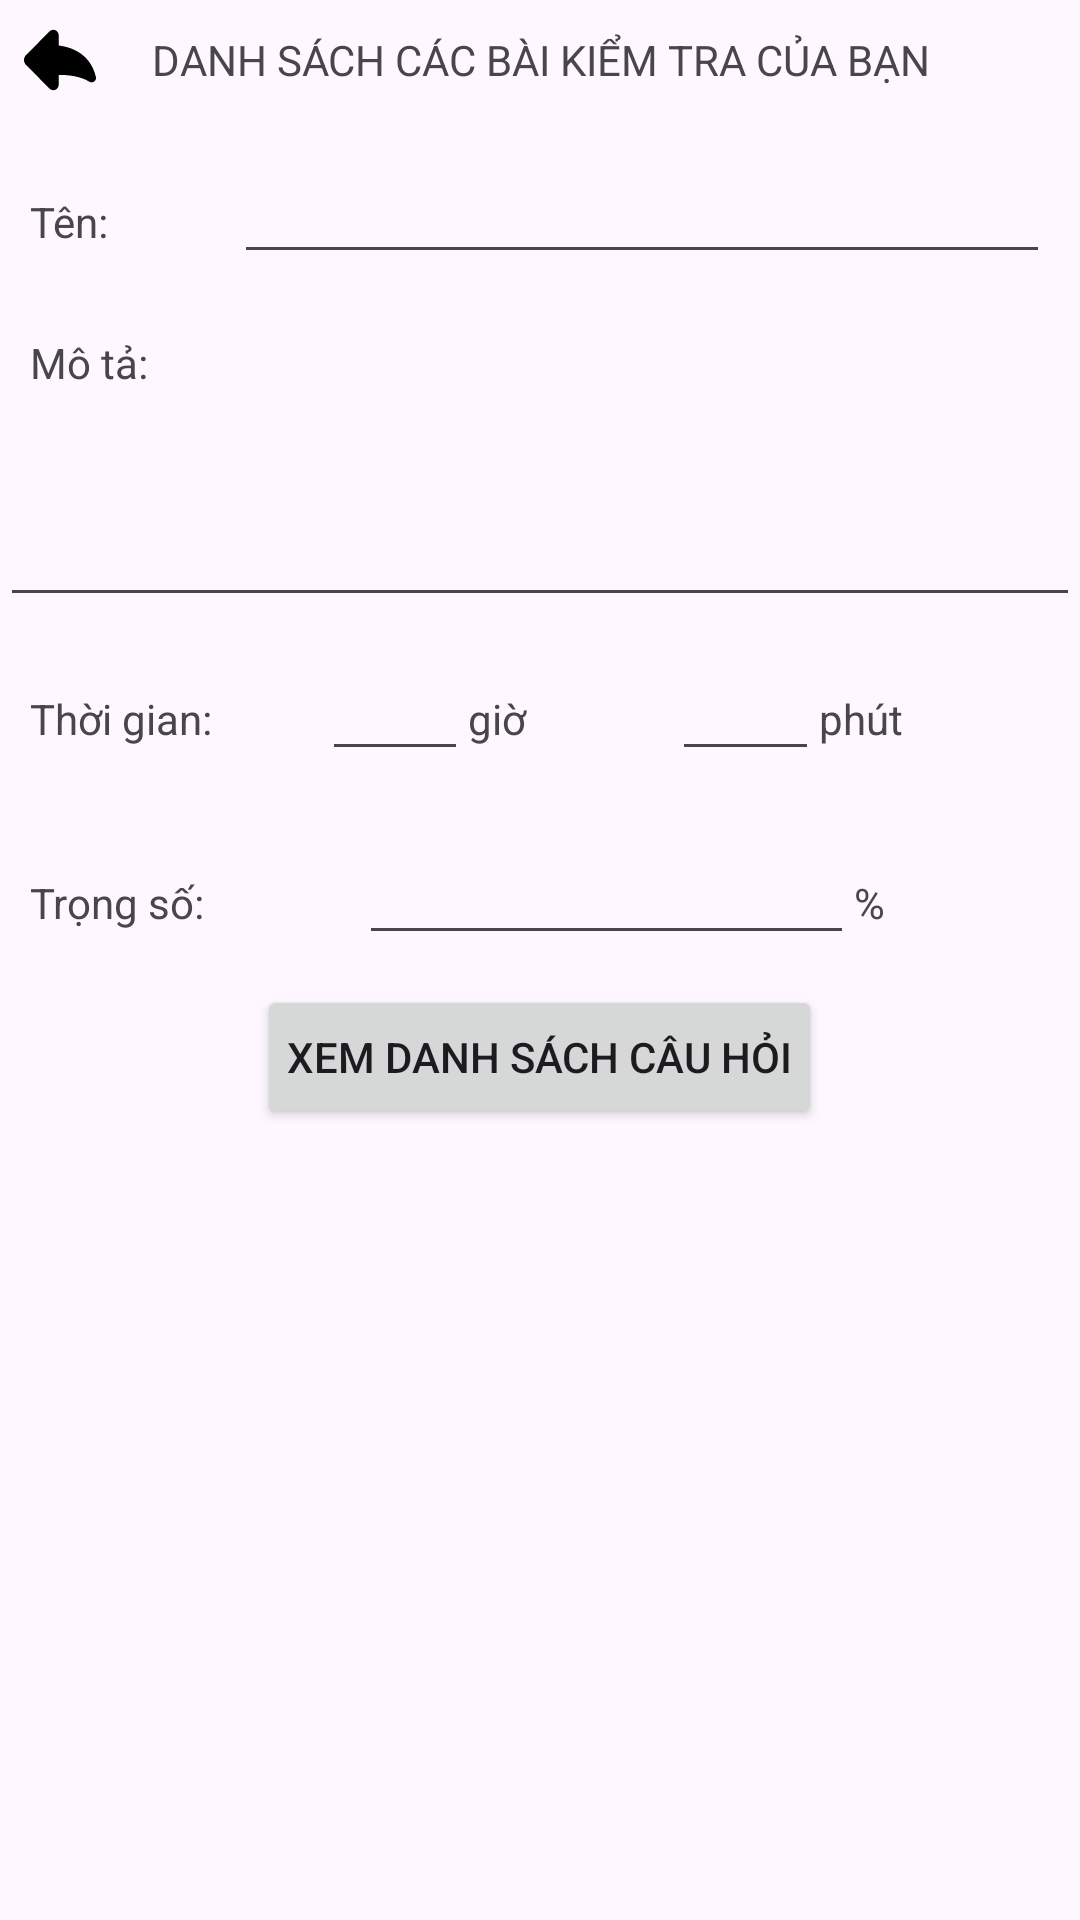

Android layout source for this screen:
<!-- AndroidManifest.xml: application theme Theme.HaUIQuiz -->
<!-- res/layout/activity_teacher_create_test.xml -->
<?xml version="1.0" encoding="utf-8"?>
<LinearLayout xmlns:android="http://schemas.android.com/apk/res/android"
    xmlns:app="http://schemas.android.com/apk/res-auto"
    xmlns:tools="http://schemas.android.com/tools"
    android:id="@+id/main"
    android:layout_width="match_parent"
    android:layout_height="match_parent"
    android:orientation="vertical"
    tools:context=".ui.createTest.TeacherCreateTest">

    <LinearLayout
        android:layout_width="match_parent"
        android:layout_height="wrap_content"
        android:gravity="center_vertical"
        android:orientation="horizontal">

        <ImageButton
            android:id="@+id/teacher_create_test_btn_back"
            android:layout_width="40dp"
            android:layout_height="40dp"
            android:background="@android:color/transparent"
            android:padding="6dp"
            app:srcCompat="@drawable/back_arrow_svgrepo_com" />

        <TextView
            android:id="@+id/textView23"
            android:layout_width="0dp"
            android:layout_height="wrap_content"
            android:layout_weight="1"
            android:padding="10dp"
            android:text="DANH SÁCH CÁC BÀI KIỂM TRA CỦA BẠN"
            android:textAlignment="center"
            android:textSize="14sp" />

        <ImageButton
            android:id="@+id/teacher_create_test_btn_menu"
            android:layout_width="40dp"
            android:layout_height="40dp"
            android:background="@android:color/transparent"
            android:padding="6dp"
            app:srcCompat="@drawable/icon_menu" />
    </LinearLayout>

    <LinearLayout
        android:layout_width="match_parent"
        android:layout_height="wrap_content"
        android:orientation="horizontal"
        android:padding="10dp">

        <TextView
            android:id="@+id/textView32"
            android:layout_width="0dp"
            android:layout_height="wrap_content"
            android:layout_weight="1"
            android:text="Tên:" />

        <EditText
            android:id="@+id/teacher_create_test_edt_name"
            android:layout_width="0dp"
            android:layout_height="wrap_content"
            android:layout_weight="4"
            android:ems="10"
            android:inputType="text" />
    </LinearLayout>

    <TextView
        android:id="@+id/textView38"
        android:layout_width="match_parent"
        android:layout_height="wrap_content"
        android:padding="10dp"
        android:text="Mô tả:" />

    <EditText
        android:id="@+id/teacher_create_test_edt_des"
        android:layout_width="match_parent"
        android:layout_height="wrap_content"
        android:ems="10"
        android:gravity="start|top"
        android:inputType="textMultiLine"
        android:maxLines="2"
        android:minLines="2"
        android:padding="10dp" />

    <LinearLayout
        android:layout_width="match_parent"
        android:layout_height="wrap_content"
        android:orientation="horizontal"
        android:padding="10dp">

        <TextView
            android:id="@+id/textView34"
            android:layout_width="0dp"
            android:layout_height="wrap_content"
            android:layout_weight="2"
            android:text="Thời gian:" />

        <EditText
            android:id="@+id/teacher_create_test_edt_hour"
            android:layout_width="0dp"
            android:layout_height="wrap_content"
            android:layout_weight="1"
            android:ems="10"
            android:inputType="number" />

        <TextView
            android:id="@+id/textView35"
            android:layout_width="wrap_content"
            android:layout_height="wrap_content"
            android:layout_weight="1"
            android:text="giờ" />

        <EditText
            android:id="@+id/teacher_create_test_edt_minute"
            android:layout_width="0dp"
            android:layout_height="wrap_content"
            android:layout_weight="1"
            android:ems="10"
            android:inputType="number" />

        <TextView
            android:id="@+id/textView36"
            android:layout_width="wrap_content"
            android:layout_height="wrap_content"
            android:layout_weight="1"
            android:text="phút" />
    </LinearLayout>

    <LinearLayout
        android:layout_width="match_parent"
        android:layout_height="wrap_content"
        android:orientation="horizontal"
        android:padding="10dp">

        <TextView
            android:id="@+id/textView37"
            android:layout_width="0dp"
            android:layout_height="wrap_content"
            android:layout_weight="2"
            android:text="Trọng số:" />

        <EditText
            android:id="@+id/teacher_create_test_edt_weight"
            android:layout_width="0dp"
            android:layout_height="wrap_content"
            android:layout_weight="3"
            android:ems="10"
            android:inputType="number" />

        <TextView
            android:id="@+id/textView39"
            android:layout_width="wrap_content"
            android:layout_height="wrap_content"
            android:layout_weight="1"
            android:text="%" />
    </LinearLayout>

    <Button
        android:id="@+id/teacher_create_test_btn_view"
        android:layout_width="wrap_content"
        android:layout_height="wrap_content"
        android:layout_gravity="center"
        android:padding="10dp"
        android:text="Xem danh sách câu hỏi" />

    <ListView
        android:id="@+id/teacher_create_test_lv"
        android:layout_width="match_parent"
        android:layout_height="match_parent" />
</LinearLayout>
<!-- resources referenced by this layout -->
<resources>
  <!-- drawable back_arrow_svgrepo_com (drawable) -->
  <vector xmlns:android="http://schemas.android.com/apk/res/android"
      android:width="24dp"
      android:height="24dp"
      android:viewportWidth="45.58"
      android:viewportHeight="45.58">
    <path
        android:pathData="M45.506,33.532c-1.741,-7.42 -7.161,-17.758 -23.554,-19.942V7.047c0,-1.364 -0.826,-2.593 -2.087,-3.113c-1.261,-0.521 -2.712,-0.229 -3.675,0.737L1.305,19.63c-1.739,1.748 -1.74,4.572 -0.001,6.32L16.19,40.909c0.961,0.966 2.415,1.258 3.676,0.737c1.261,-0.521 2.087,-1.75 2.087,-3.113v-6.331c5.593,0.007 13.656,0.743 19.392,4.313c0.953,0.594 2.168,0.555 3.08,-0.101C45.335,35.762 45.763,34.624 45.506,33.532z"
        android:fillColor="#000000"/>
  </vector>
  <style name="Theme.HaUIQuiz" parent="Base.Theme.HaUIQuiz" />
  <style name="Base.Theme.HaUIQuiz" parent="Theme.Material3.DayNight.NoActionBar">
          
          
      </style>
</resources>
